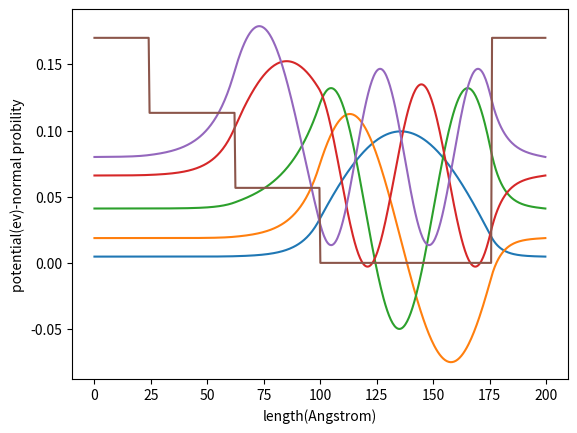

Here is the Python script that generated this plot:
import numpy as np
import matplotlib.pyplot as plt

N = 500
h_bar = 1
m = 0.5
L = 200 * 1e-10 / 5.29e-11
delta_x = L / N

def root(f,a):
    eps = 0.00001
    for i in range(25):
        new_a = a - f(a) * eps / (f(a+eps) - f(a))
        a = new_a
    return a

def V(i):
    x = (i - N/2)
    V0 = 0.17/13.6
    if x < - L / 2:
        return V0
    if  x > - L / 2 and x < - L / 4:
        return 2/3 * V0
    if  x > - L / 4 and x < 0:
        return 1/3 * V0
    if x >  L / 2:
        return V0
    return 0

def WaveFunc(e):
    psi = np.zeros(N)
    psi[1] = 1
    for i in range (2,N):
        psi[i] = (2*m*delta_x**2 / h_bar**2 *(v[i]-e)+2)*psi[i-1] - psi[i-2]
    return psi[N-1]

def calulation(dx = 0.0001):
    EInterval = []
    x = 0
    old = 0
    while(len(EInterval)<5):
        new = WaveFunc(x)
        if(new*old<0):
            EInterval.append(root(WaveFunc,x))
        old = new
        x += dx
    print('Eigenvalues of energy are: ',EInterval,'ev')
    return EInterval

v = list(map(V,np.arange(N)))

for e in calulation():
    psi = np.zeros(N)
    psi[1] = 0.01
    for i in range (2,N):
        psi[i] = (2*m*delta_x**2 / h_bar**2 *(v[i]-e)+2)*psi[i-1] - psi[i-2]
    plt.plot(np.arange(0,1,1/N)*200,psi*np.sqrt(1/ sum(psi * psi))+e*13.6);
plt.plot(np.arange(0,1,1/N)*200,[v[i]*13.6 for i in range(N)]);
plt.xlabel('length(Angstrom)')
plt.ylabel('potential(ev)-normal probility');
plt.show()
